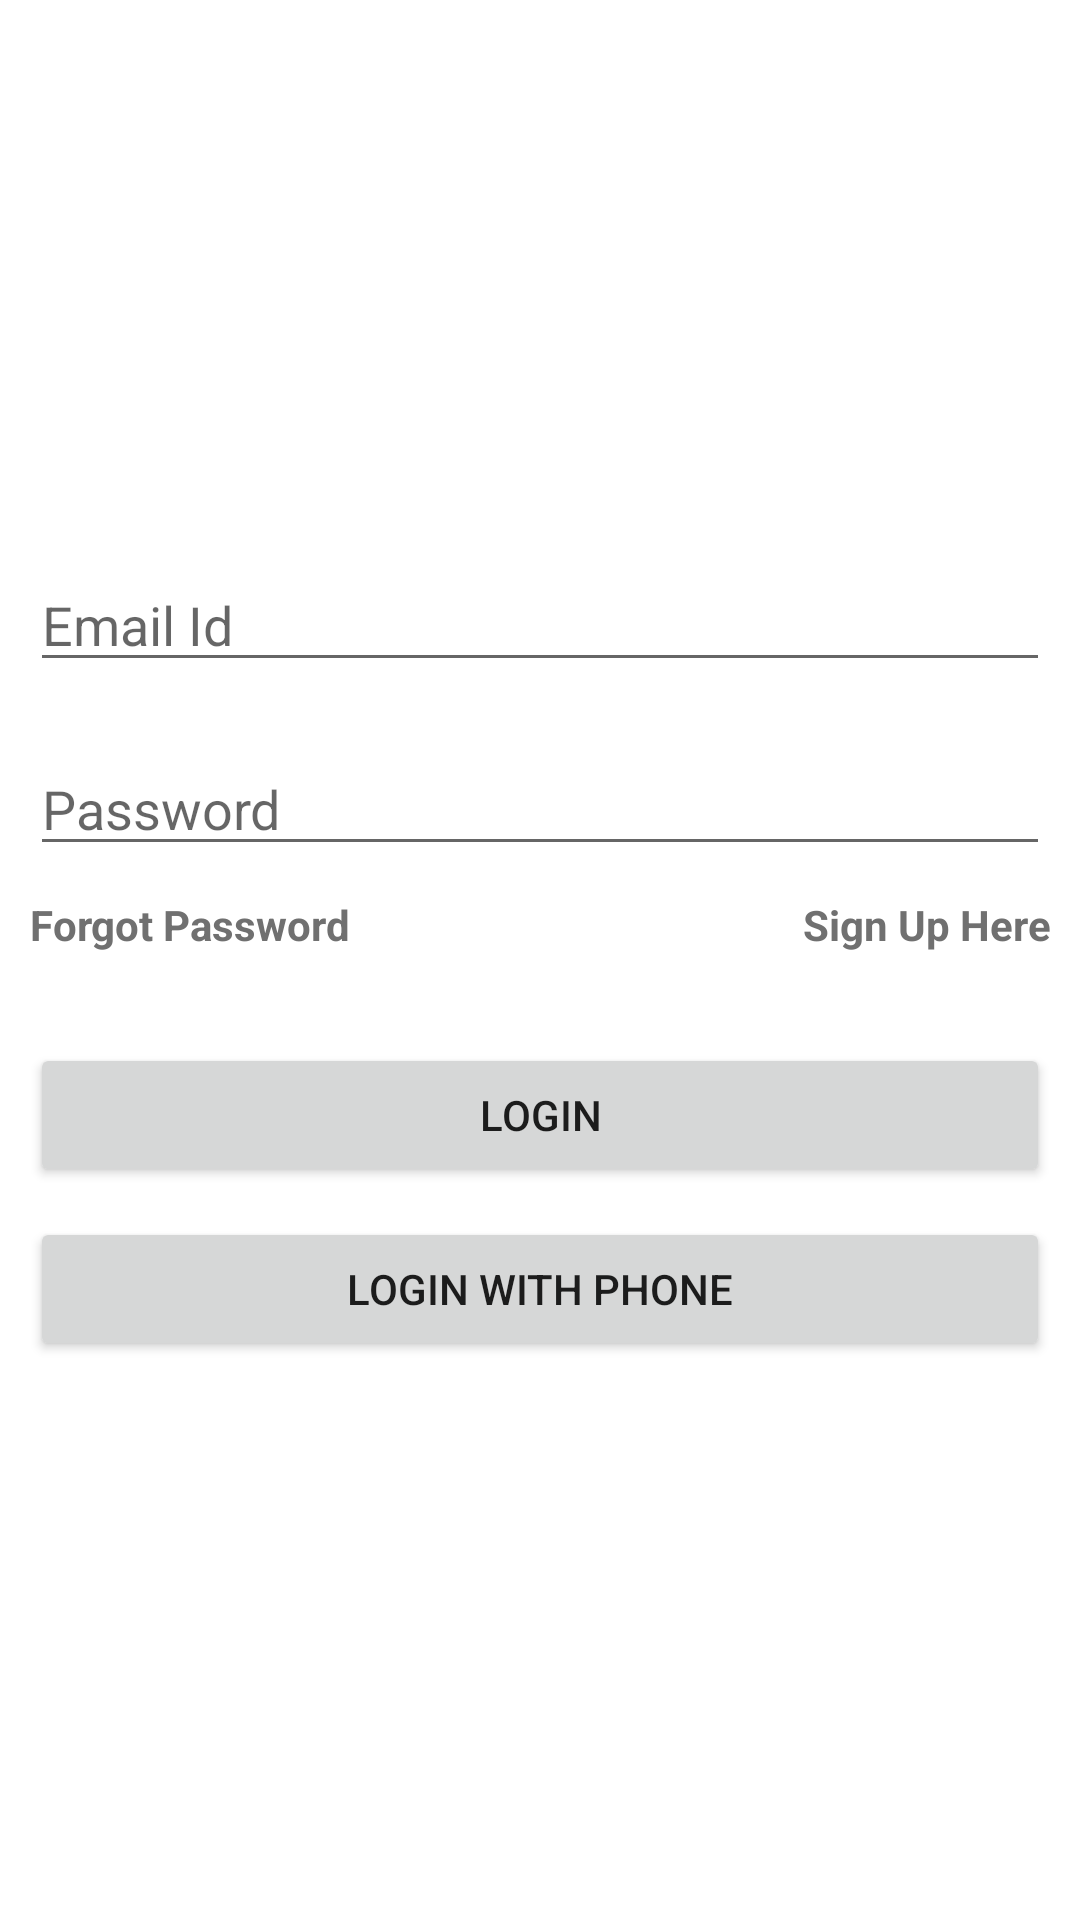

Here is an Android app screen rendered from its layout file. Give the layout XML and the strings, colors and styles it references.
<!-- AndroidManifest.xml: application theme Theme.MyNotes -->
<!-- res/layout/activity_login.xml -->
<?xml version="1.0" encoding="utf-8"?>
<LinearLayout xmlns:android="http://schemas.android.com/apk/res/android"
    xmlns:app="http://schemas.android.com/apk/res-auto"
    xmlns:tools="http://schemas.android.com/tools"
    android:layout_width="match_parent"
    android:layout_height="match_parent"
    tools:context="com.tridhyaintuit.mynotes.Activities.Login">

    <RelativeLayout
        android:layout_width="match_parent"
        android:layout_height="match_parent">

        <LinearLayout
            android:layout_width="match_parent"
            android:layout_height="wrap_content"
            android:layout_centerInParent="true"
            android:orientation="vertical"
            android:padding="10dp">

            <EditText
                android:id="@+id/etEmailId"
                android:layout_width="match_parent"
                android:layout_height="wrap_content"
                android:layout_gravity="center"
                android:layout_marginBottom="20dp"
                android:hint="Email Id"
                android:textColor="#9F000000" />

            <EditText
                android:id="@+id/etPassword"
                android:layout_width="match_parent"
                android:layout_height="wrap_content"
                android:layout_gravity="center"
                android:hint="Password"
                android:textColor="#9F000000" />


            <LinearLayout
                android:layout_width="match_parent"
                android:layout_height="wrap_content"
                android:layout_marginTop="10dp"
                android:orientation="horizontal"
                android:weightSum="2">

                <TextView
                    android:id="@+id/tvForgotPass"
                    android:layout_width="match_parent"
                    android:layout_height="wrap_content"
                    android:layout_weight="1"
                    android:clickable="true"
                    android:focusable="true"
                    android:gravity="start"
                    android:text="Forgot Password"
                    android:textColor="@color/purple_500"
                    android:textStyle="bold" />

                <TextView
                    android:id="@+id/tvSignUpHere"
                    android:layout_width="match_parent"
                    android:layout_height="wrap_content"
                    android:layout_weight="1"
                    android:clickable="true"
                    android:focusable="true"
                    android:gravity="end"
                    android:text="Sign Up Here"
                    android:textColor="@color/purple_500"
                    android:textStyle="bold" />
            </LinearLayout>

            <Button
                android:id="@+id/btnLogin"
                android:layout_width="match_parent"
                android:layout_height="wrap_content"
                android:layout_marginTop="30dp"
                android:text="Login" />

            <Button
                android:id="@+id/btnLoginWithPhone"
                android:layout_width="match_parent"
                android:layout_height="wrap_content"
                android:layout_marginTop="10dp"
                android:text="Login With Phone" />

        </LinearLayout>

    </RelativeLayout>


</LinearLayout>
<!-- resources referenced by this layout -->
<resources>
  <color name="purple_500">#707070</color>
  <style name="Theme.MyNotes" parent="Theme.MaterialComponents.DayNight.DarkActionBar">
          
          <item name="colorPrimary">@color/purple_500</item>
          <item name="colorPrimaryVariant">@color/purple_500</item>
          <item name="colorOnPrimary">@color/white</item>
          
          <item name="colorSecondary">@color/teal_200</item>
          <item name="colorSecondaryVariant">@color/teal_700</item>
          <item name="colorOnSecondary">@color/black</item>
          
          <item name="android:statusBarColor">?attr/colorPrimaryVariant</item>
          
      </style>
  <color name="white">#FFFFFFFF</color>
  <color name="teal_200">#FF03DAC5</color>
  <color name="teal_700">#FF018786</color>
  <color name="black">#FF000000</color>
</resources>
